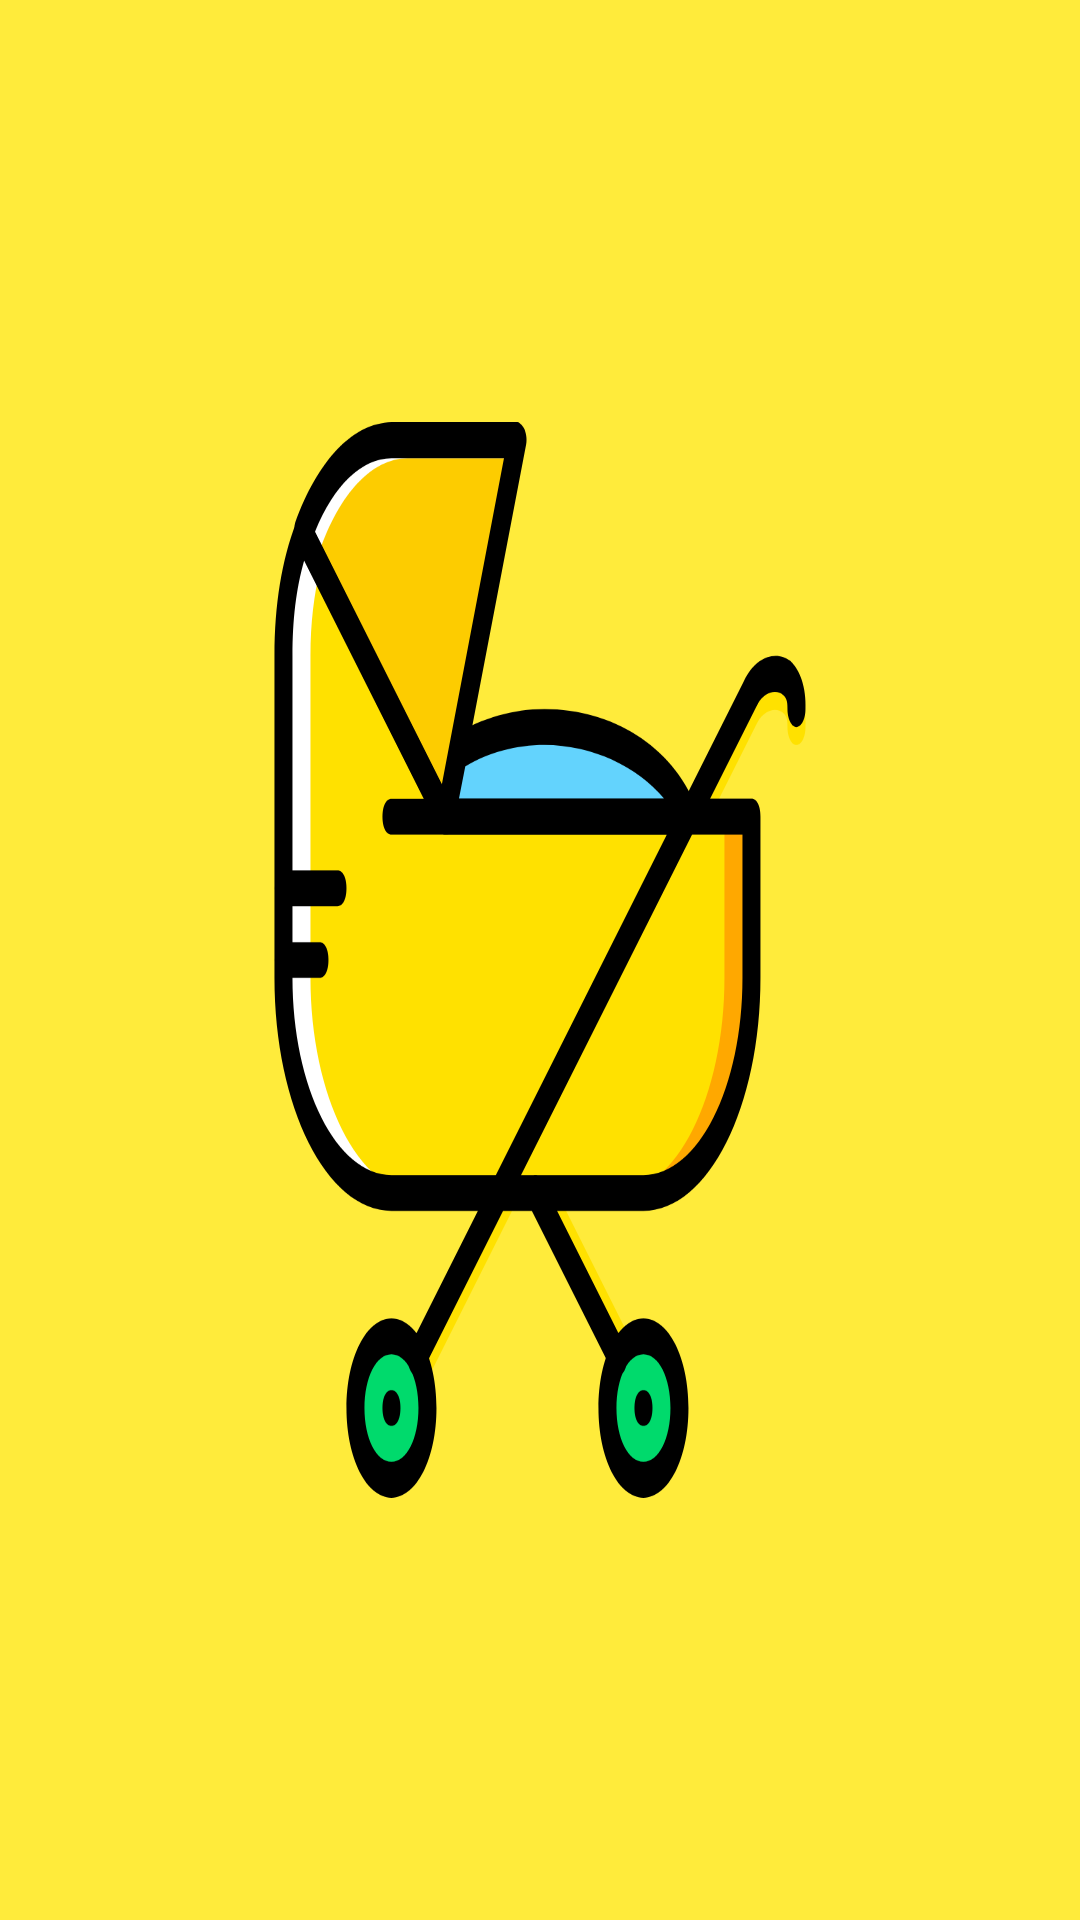

Reconstruct the res/layout file that produces this screen, plus the resources it refers to.
<!-- AndroidManifest.xml: application theme Theme.BabyCare -->
<!-- res/layout/hearder_main.xml -->
<?xml version="1.0" encoding="utf-8"?>
<androidx.constraintlayout.widget.ConstraintLayout xmlns:android="http://schemas.android.com/apk/res/android"
    android:layout_width="match_parent"
    android:layout_height="200dp"
    xmlns:app="http://schemas.android.com/apk/res-auto"
    android:background="@color/orange">
    <ImageView
        android:id="@+id/img_baby_care"
        android:layout_width="wrap_content"
        android:layout_height="wrap_content"
        app:layout_constraintTop_toTopOf="parent"
        app:layout_constraintLeft_toLeftOf="parent"
        app:layout_constraintRight_toRightOf="parent"
        app:layout_constraintBottom_toBottomOf="parent"
        android:background="@drawable/ic_img_header"
        android:scaleX="0.5"
        android:scaleY="0.7"
        />


</androidx.constraintlayout.widget.ConstraintLayout>
<!-- resources referenced by this layout -->
<resources>
  <color name="orange">#FFEB3B</color>
  <!-- drawable ic_img_header: vector/xml drawable (drawable, 6884 chars, omitted) -->
  <style name="Theme.BabyCare" parent="Theme.MaterialComponents.DayNight.NoActionBar">
          
          <item name="colorPrimary">@color/orange2</item>
          <item name="colorPrimaryVariant">@color/orange2</item>
          <item name="colorOnPrimary">@color/white</item>
          
          <item name="colorSecondary">@color/orange</item>
          <item name="colorSecondaryVariant">@color/orange2</item>
          <item name="colorOnSecondary">@color/black</item>
          
          <item name="android:statusBarColor" tools:targetApi="l">@color/orange</item>
          
      </style>
  <color name="orange2">#67A3D3</color>
  <color name="white">#FFFFFFFF</color>
  <color name="black">#FF000000</color>
</resources>
